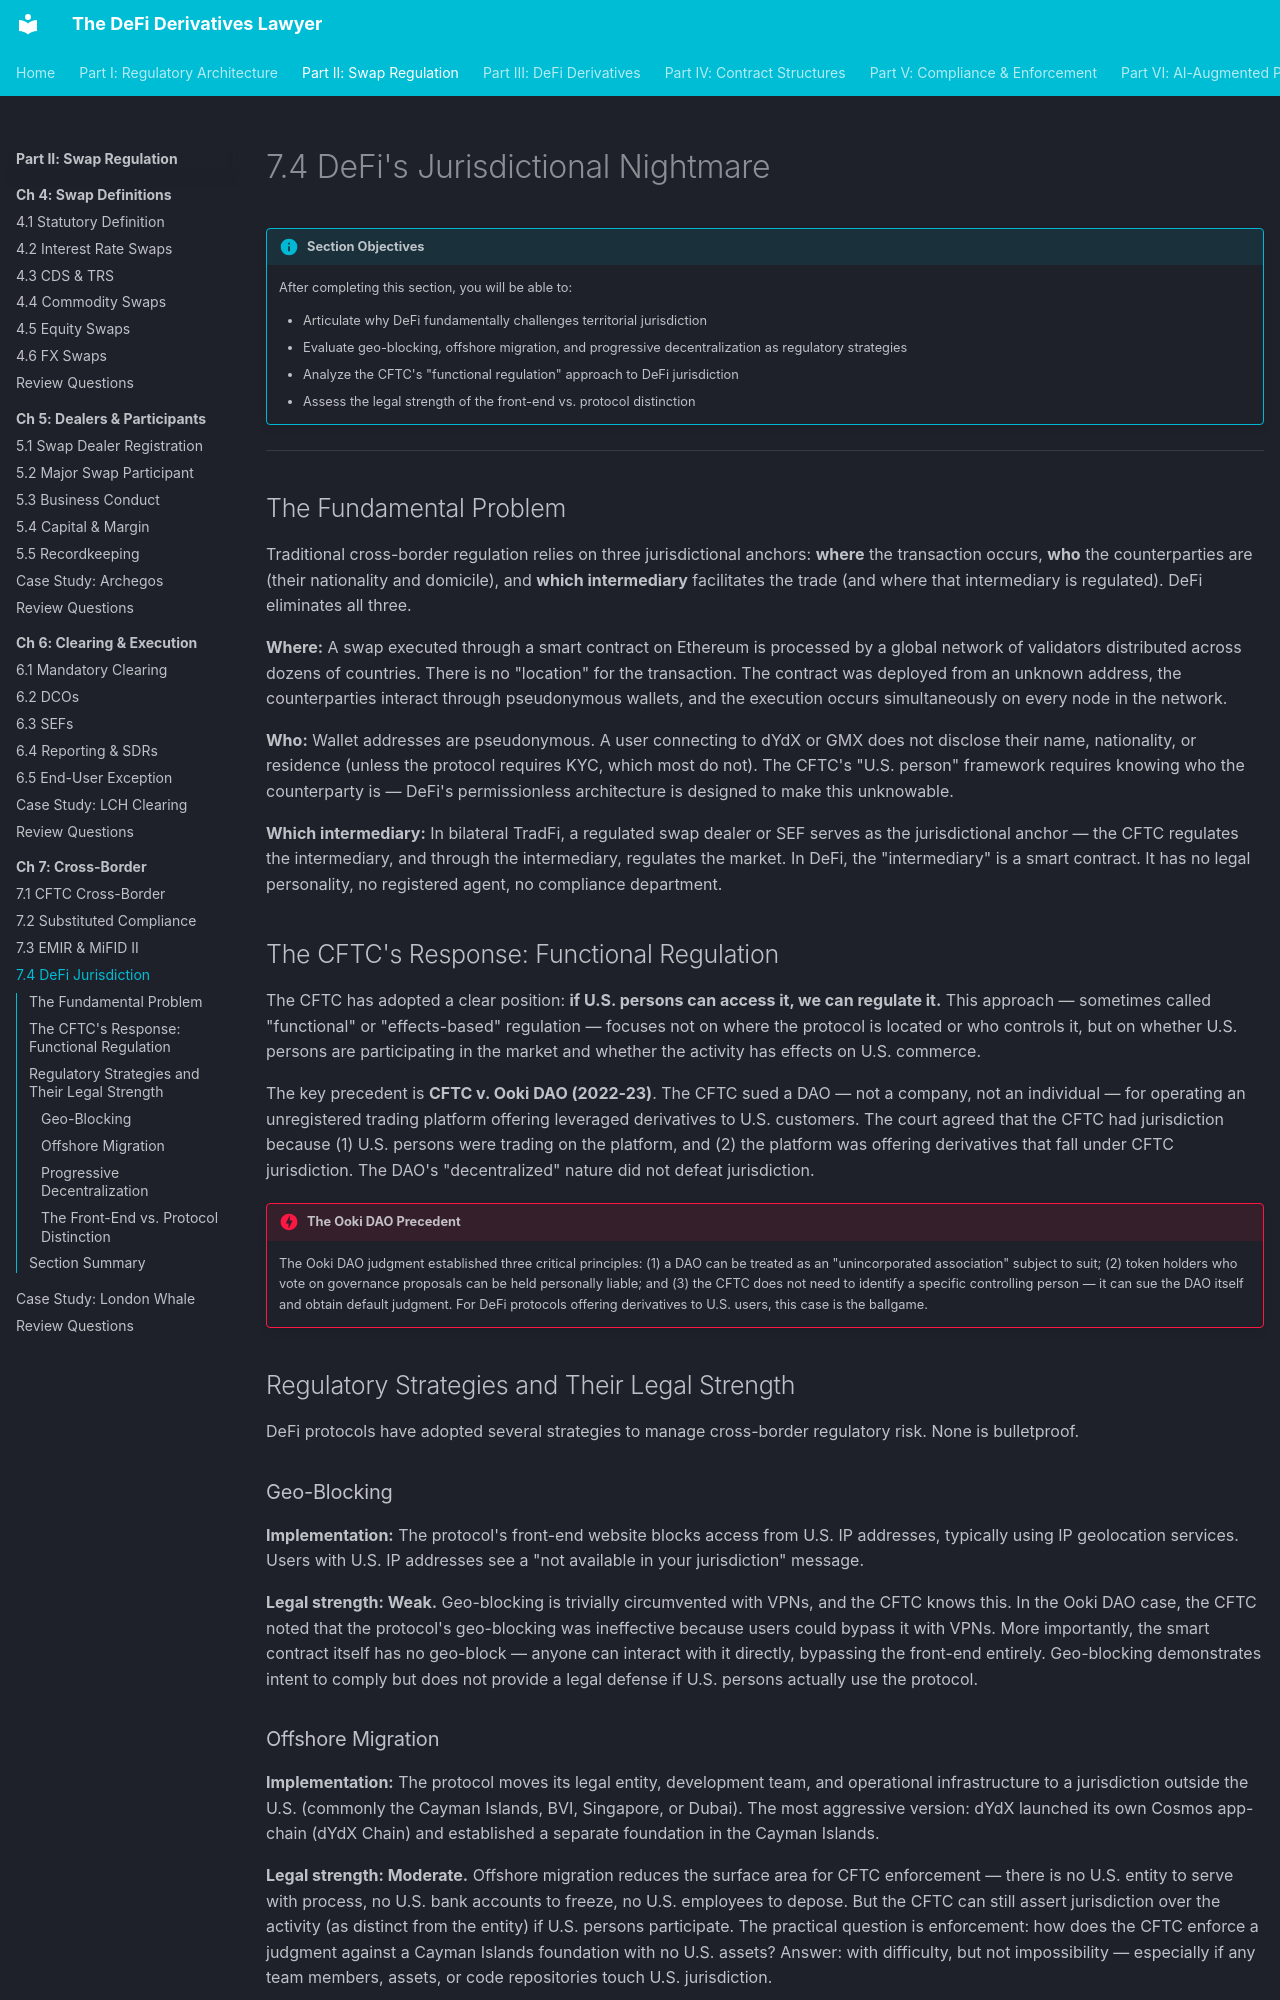

repository: Esoterics611/defi-derivatives-law · page: part-2-swap-regulation/chapter-7-cross-border/7.4-defi-jurisdiction/index.html · generator: mkdocs

# 7.4 DeFi's Jurisdictional Nightmare

!!! info "Section Objectives"
    After completing this section, you will be able to:

    - Articulate why DeFi fundamentally challenges territorial jurisdiction
    - Evaluate geo-blocking, offshore migration, and progressive decentralization as regulatory strategies
    - Analyze the CFTC's "functional regulation" approach to DeFi jurisdiction
    - Assess the legal strength of the front-end vs. protocol distinction

---

## The Fundamental Problem

Traditional cross-border regulation relies on three jurisdictional anchors: **where** the transaction occurs, **who** the counterparties are (their nationality and domicile), and **which intermediary** facilitates the trade (and where that intermediary is regulated). DeFi eliminates all three.

**Where:** A swap executed through a smart contract on Ethereum is processed by a global network of validators distributed across dozens of countries. There is no "location" for the transaction. The contract was deployed from an unknown address, the counterparties interact through pseudonymous wallets, and the execution occurs simultaneously on every node in the network.

**Who:** Wallet addresses are pseudonymous. A user connecting to dYdX or GMX does not disclose their name, nationality, or residence (unless the protocol requires KYC, which most do not). The CFTC's "U.S. person" framework requires knowing who the counterparty is — DeFi's permissionless architecture is designed to make this unknowable.

**Which intermediary:** In bilateral TradFi, a regulated swap dealer or SEF serves as the jurisdictional anchor — the CFTC regulates the intermediary, and through the intermediary, regulates the market. In DeFi, the "intermediary" is a smart contract. It has no legal personality, no registered agent, no compliance department.

## The CFTC's Response: Functional Regulation

The CFTC has adopted a clear position: **if U.S. persons can access it, we can regulate it.** This approach — sometimes called "functional" or "effects-based" regulation — focuses not on where the protocol is located or who controls it, but on whether U.S. persons are participating in the market and whether the activity has effects on U.S. commerce.

The key precedent is **CFTC v. Ooki DAO (2022-23)**. The CFTC sued a DAO — not a company, not an individual — for operating an unregistered trading platform offering leveraged derivatives to U.S. customers. The court agreed that the CFTC had jurisdiction because (1) U.S. persons were trading on the platform, and (2) the platform was offering derivatives that fall under CFTC jurisdiction. The DAO's "decentralized" nature did not defeat jurisdiction.

!!! danger "The Ooki DAO Precedent"
    The Ooki DAO judgment established three critical principles: (1) a DAO can be treated as an "unincorporated association" subject to suit; (2) token holders who vote on governance proposals can be held personally liable; and (3) the CFTC does not need to identify a specific controlling person — it can sue the DAO itself and obtain default judgment. For DeFi protocols offering derivatives to U.S. users, this case is the ballgame.

## Regulatory Strategies and Their Legal Strength

DeFi protocols have adopted several strategies to manage cross-border regulatory risk. None is bulletproof.

### Geo-Blocking

**Implementation:** The protocol's front-end website blocks access from U.S. IP addresses, typically using IP geolocation services. Users with U.S. IP addresses see a "not available in your jurisdiction" message.

**Legal strength: Weak.** Geo-blocking is trivially circumvented with VPNs, and the CFTC knows this. In the Ooki DAO case, the CFTC noted that the protocol's geo-blocking was ineffective because users could bypass it with VPNs. More importantly, the smart contract itself has no geo-block — anyone can interact with it directly, bypassing the front-end entirely. Geo-blocking demonstrates intent to comply but does not provide a legal defense if U.S. persons actually use the protocol.

### Offshore Migration

**Implementation:** The protocol moves its legal entity, development team, and operational infrastructure to a jurisdiction outside the U.S. (commonly the Cayman Islands, BVI, Singapore, or Dubai). The most aggressive version: dYdX launched its own Cosmos app-chain (dYdX Chain) and established a separate foundation in the Cayman Islands.

**Legal strength: Moderate.** Offshore migration reduces the surface area for CFTC enforcement — there is no U.S. entity to serve with process, no U.S. bank accounts to freeze, no U.S. employees to depose. But the CFTC can still assert jurisdiction over the activity (as distinct from the entity) if U.S. persons participate. The practical question is enforcement: how does the CFTC enforce a judgment against a Cayman Islands foundation with no U.S. assets? Answer: with difficulty, but not impossibility — especially if any team members, assets, or code repositories touch U.S. jurisdiction.
